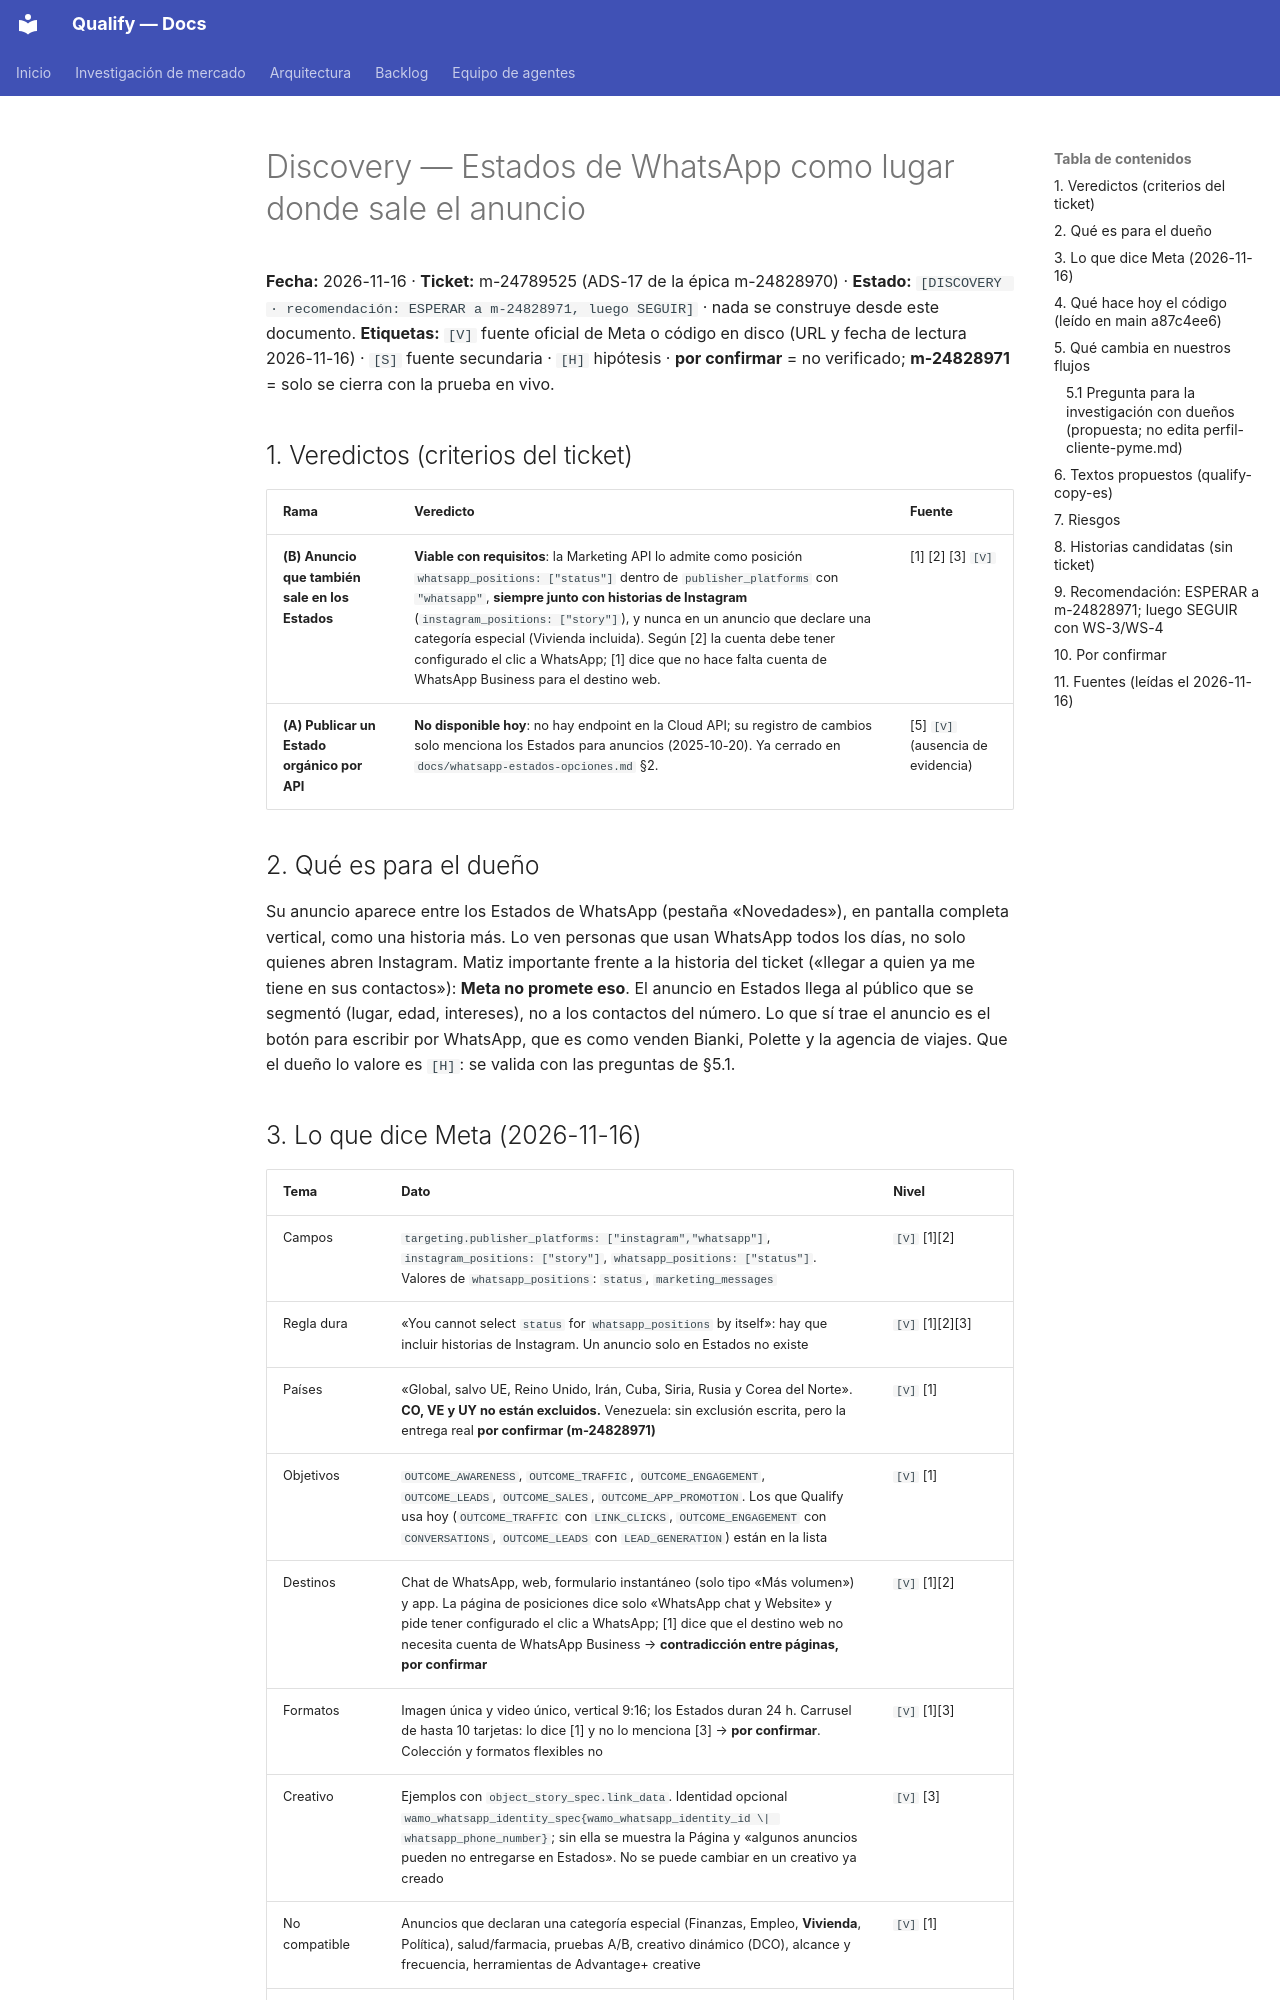

repository: AttitudeFactory/Qualify · page: discovery-anuncios-estados-whatsapp/index.html · generator: mkdocs

# Discovery — Estados de WhatsApp como lugar donde sale el anuncio

**Fecha:** 2026-11-16 · **Ticket:** m-24789525 (ADS-17 de la épica m-24828970) · **Estado:** `[DISCOVERY · recomendación: ESPERAR a m-24828971, luego SEGUIR]` · nada se construye desde este documento.
**Etiquetas:** `[V]` fuente oficial de Meta o código en disco (URL y fecha de lectura 2026-11-16) · `[S]` fuente secundaria · `[H]` hipótesis · **por confirmar** = no verificado; **m-24828971** = solo se cierra con la prueba en vivo.

## 1. Veredictos (criterios del ticket)

| Rama | Veredicto | Fuente |
|---|---|---|
| **(B) Anuncio que también sale en los Estados** | **Viable con requisitos**: la Marketing API lo admite como posición `whatsapp_positions: ["status"]` dentro de `publisher_platforms` con `"whatsapp"`, **siempre junto con historias de Instagram** (`instagram_positions: ["story"]`), y nunca en un anuncio que declare una categoría especial (Vivienda incluida). Según [2] la cuenta debe tener configurado el clic a WhatsApp; [1] dice que no hace falta cuenta de WhatsApp Business para el destino web. | [1] [2] [3] `[V]` |
| **(A) Publicar un Estado orgánico por API** | **No disponible hoy**: no hay endpoint en la Cloud API; su registro de cambios solo menciona los Estados para anuncios (2025-10-20). Ya cerrado en `docs/whatsapp-estados-opciones.md` §2. | [5] `[V]` (ausencia de evidencia) |

## 2. Qué es para el dueño

Su anuncio aparece entre los Estados de WhatsApp (pestaña «Novedades»), en pantalla completa vertical, como una historia más. Lo ven personas que usan WhatsApp todos los días, no solo quienes abren Instagram. Matiz importante frente a la historia del ticket («llegar a quien ya me tiene en sus contactos»): **Meta no promete eso**. El anuncio en Estados llega al público que se segmentó (lugar, edad, intereses), no a los contactos del número. Lo que sí trae el anuncio es el botón para escribir por WhatsApp, que es como venden Bianki, Polette y la agencia de viajes. Que el dueño lo valore es `[H]`: se valida con las preguntas de §5.1.
